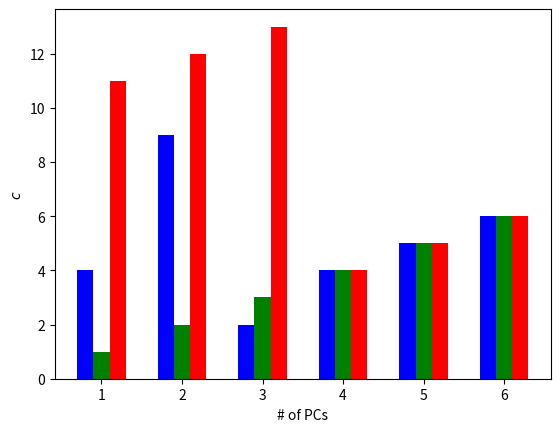

Generate this figure with matplotlib:
import numpy as np
import matplotlib.pyplot as plt


x = np.array([1, 2, 3, 4, 5, 6])
#x = np.asarray( [1,2,3,4,5,6])
#x = np.asarray(range(1,7))
print('x=', x)

y = [4, 9, 2, 4, 5, 6]
z = [1, 2, 3, 4, 5, 6]
k = [11, 12, 13, 4, 5, 6]

ax = plt.subplot(111)
ax.bar(x-0.2, y, width=0.2, color='b', align='center')
ax.bar(x, z, width=0.2, color='g', align='center')
ax.bar(x+0.2, k, width=0.2, color='r', align='center')
ax.set(xlabel='# of PCs')
ax.set(ylabel='$c$')

plt.show()
